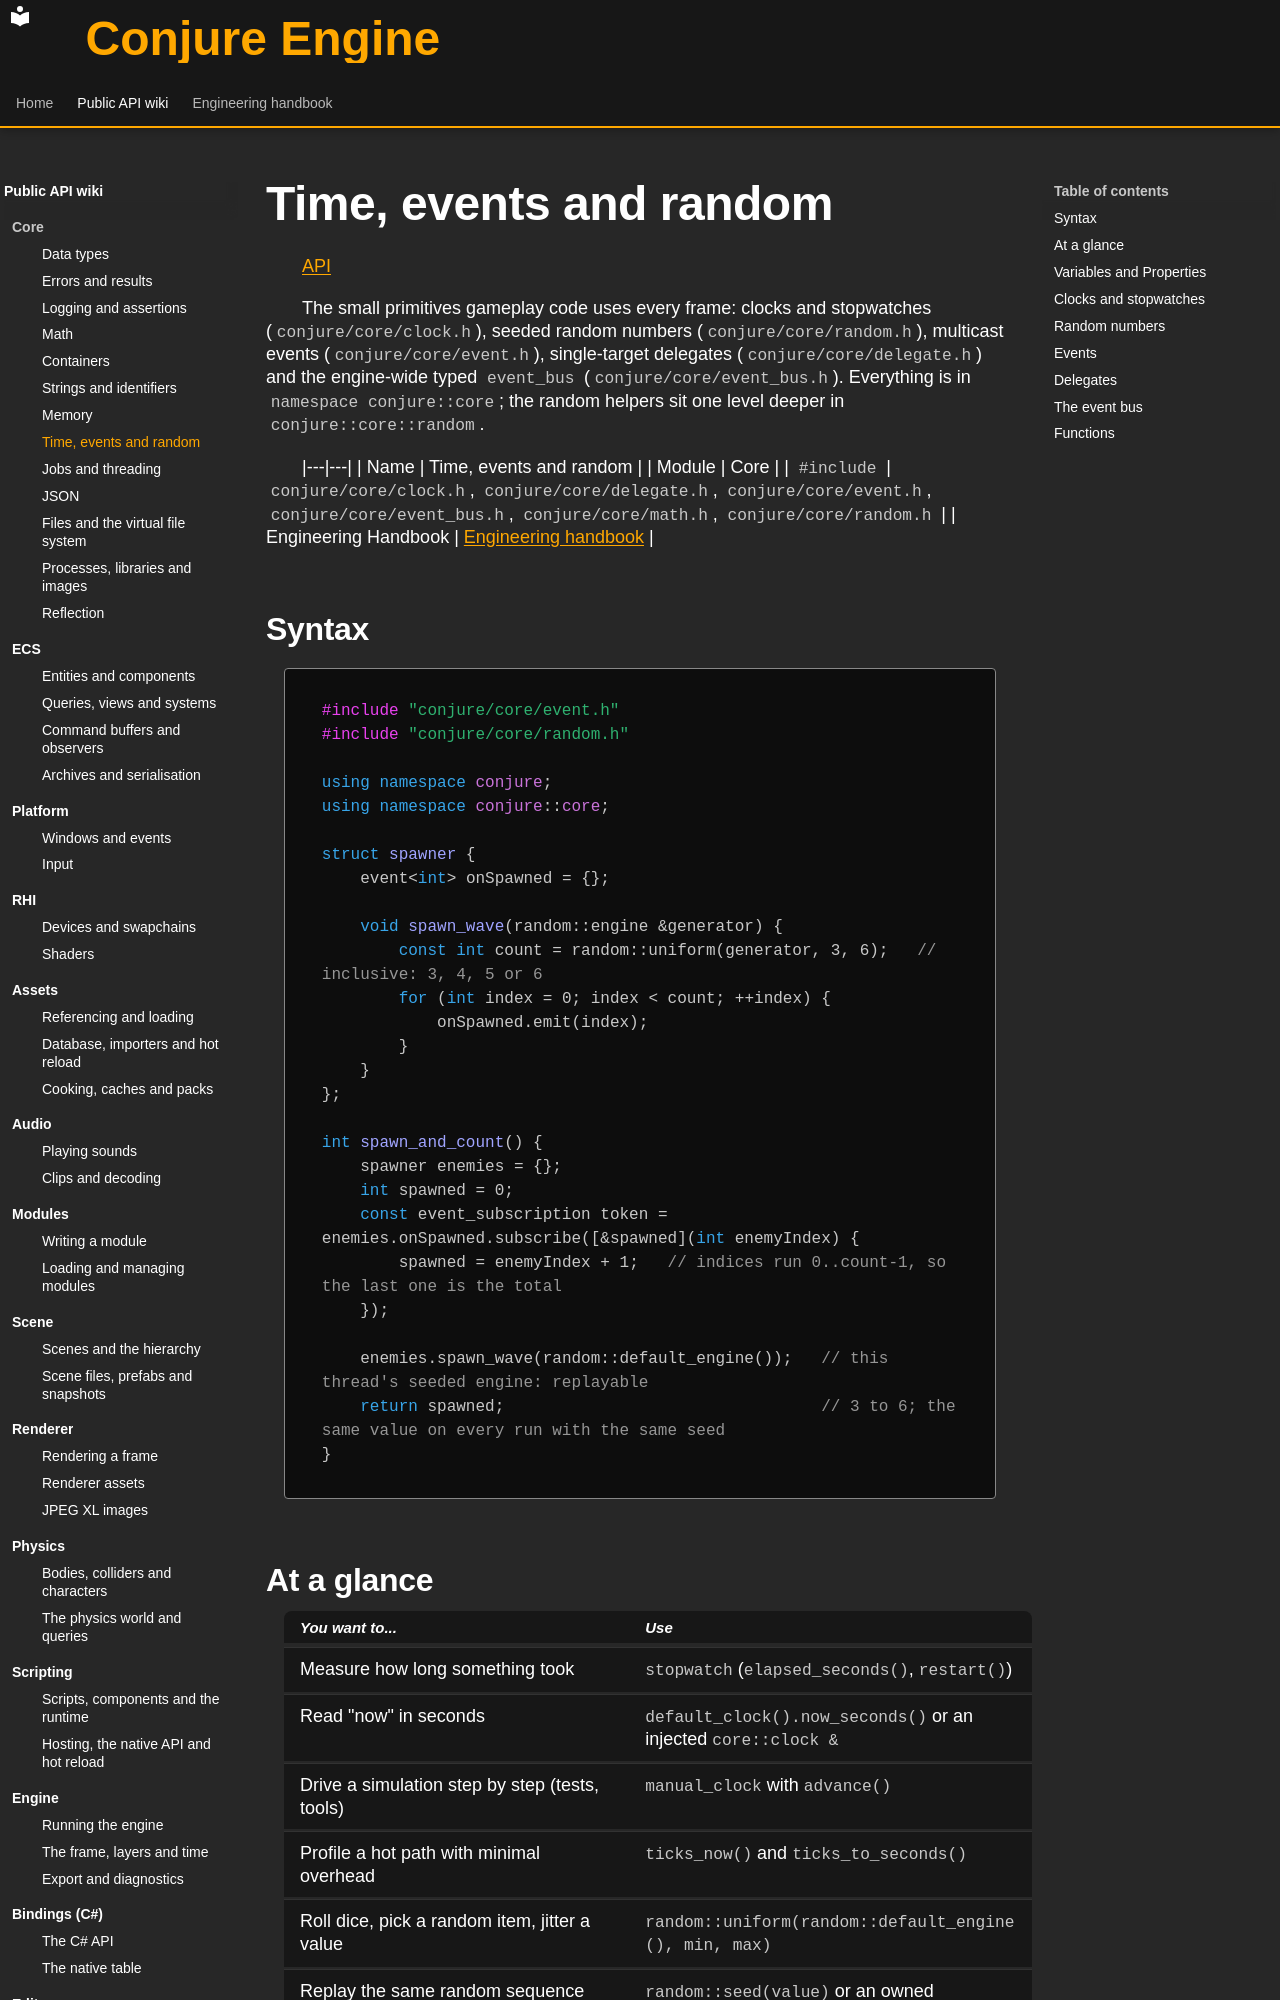

repository: Dozer90/Conjure-Engine · page: api/core/time-and-events.html · generator: mkdocs

# Time, events and random
<!-- doc-template:wiki -->
[API](../index.md)

<!-- doc-content:purpose:start -->
The small primitives gameplay code uses every frame: clocks and stopwatches (`conjure/core/clock.h`), seeded random
numbers (`conjure/core/random.h`), multicast events (`conjure/core/event.h`), single-target delegates
(`conjure/core/delegate.h`) and the engine-wide typed `event_bus` (`conjure/core/event_bus.h`). Everything is in
`namespace conjure::core`; the random helpers sit one level deeper in `conjure::core::random`.
<!-- doc-content:purpose:end -->

|---|---|
| Name | Time, events and random |
| Module | Core |
| `#include` | `conjure/core/clock.h`, `conjure/core/delegate.h`, `conjure/core/event.h`, `conjure/core/event_bus.h`, `conjure/core/math.h`, `conjure/core/random.h` |
| Engineering Handbook | [Engineering handbook](../../handbook/engine/core.md) |

## Syntax

<!-- doc-content:syntax:start -->
<a id="quick-example"></a>

```cpp
#include "conjure/core/event.h"
#include "conjure/core/random.h"

using namespace conjure;
using namespace conjure::core;

struct spawner {
    event<int> onSpawned = {};

    void spawn_wave(random::engine &generator) {
        const int count = random::uniform(generator, 3, 6);   // inclusive: 3, 4, 5 or 6
        for (int index = 0; index < count; ++index) {
            onSpawned.emit(index);
        }
    }
};

int spawn_and_count() {
    spawner enemies = {};
    int spawned = 0;
    const event_subscription token = enemies.onSpawned.subscribe([&spawned](int enemyIndex) {
        spawned = enemyIndex + 1;   // indices run 0..count-1, so the last one is the total
    });

    enemies.spawn_wave(random::default_engine());   // this thread's seeded engine: replayable
    return spawned;                                 // 3 to 6; the same value on every run with the same seed
}
```
<!-- doc-content:syntax:end -->

## At a glance

<!-- doc-content:at_a_glance:start -->
| You want to... | Use |
|---|---|
| Measure how long something took | `stopwatch` (`elapsed_seconds()`, `restart()`) |
| Read "now" in seconds | `default_clock().now_seconds()` or an injected `core::clock &` |
| Drive a simulation step by step (tests, tools) | `manual_clock` with `advance()` |
| Profile a hot path with minimal overhead | `ticks_now()` and `ticks_to_seconds()` |
| Roll dice, pick a random item, jitter a value | `random::uniform(random::default_engine(), min, max)` |
| Replay the same random sequence | `random::seed(value)` or an owned `random::random_engine(seed)` |
| Let several listeners react when something happens | `event<Args...>` and `subscribe()` |
| Store one callback without allocating | `delegate<Return(Args...)>` |
| Broadcast a typed message across modules | `event_bus::publish(my_event{...})` |
| Report something from a worker thread to the main thread | `event_bus::enqueue(my_event{...})` |
<!-- doc-content:at_a_glance:end -->

## Variables and Properties

<!-- doc-content:variables:start -->
Types, fields, and state are described in the reference sections below.
<!-- doc-content:variables:end -->

<!-- doc-content:body:start -->
